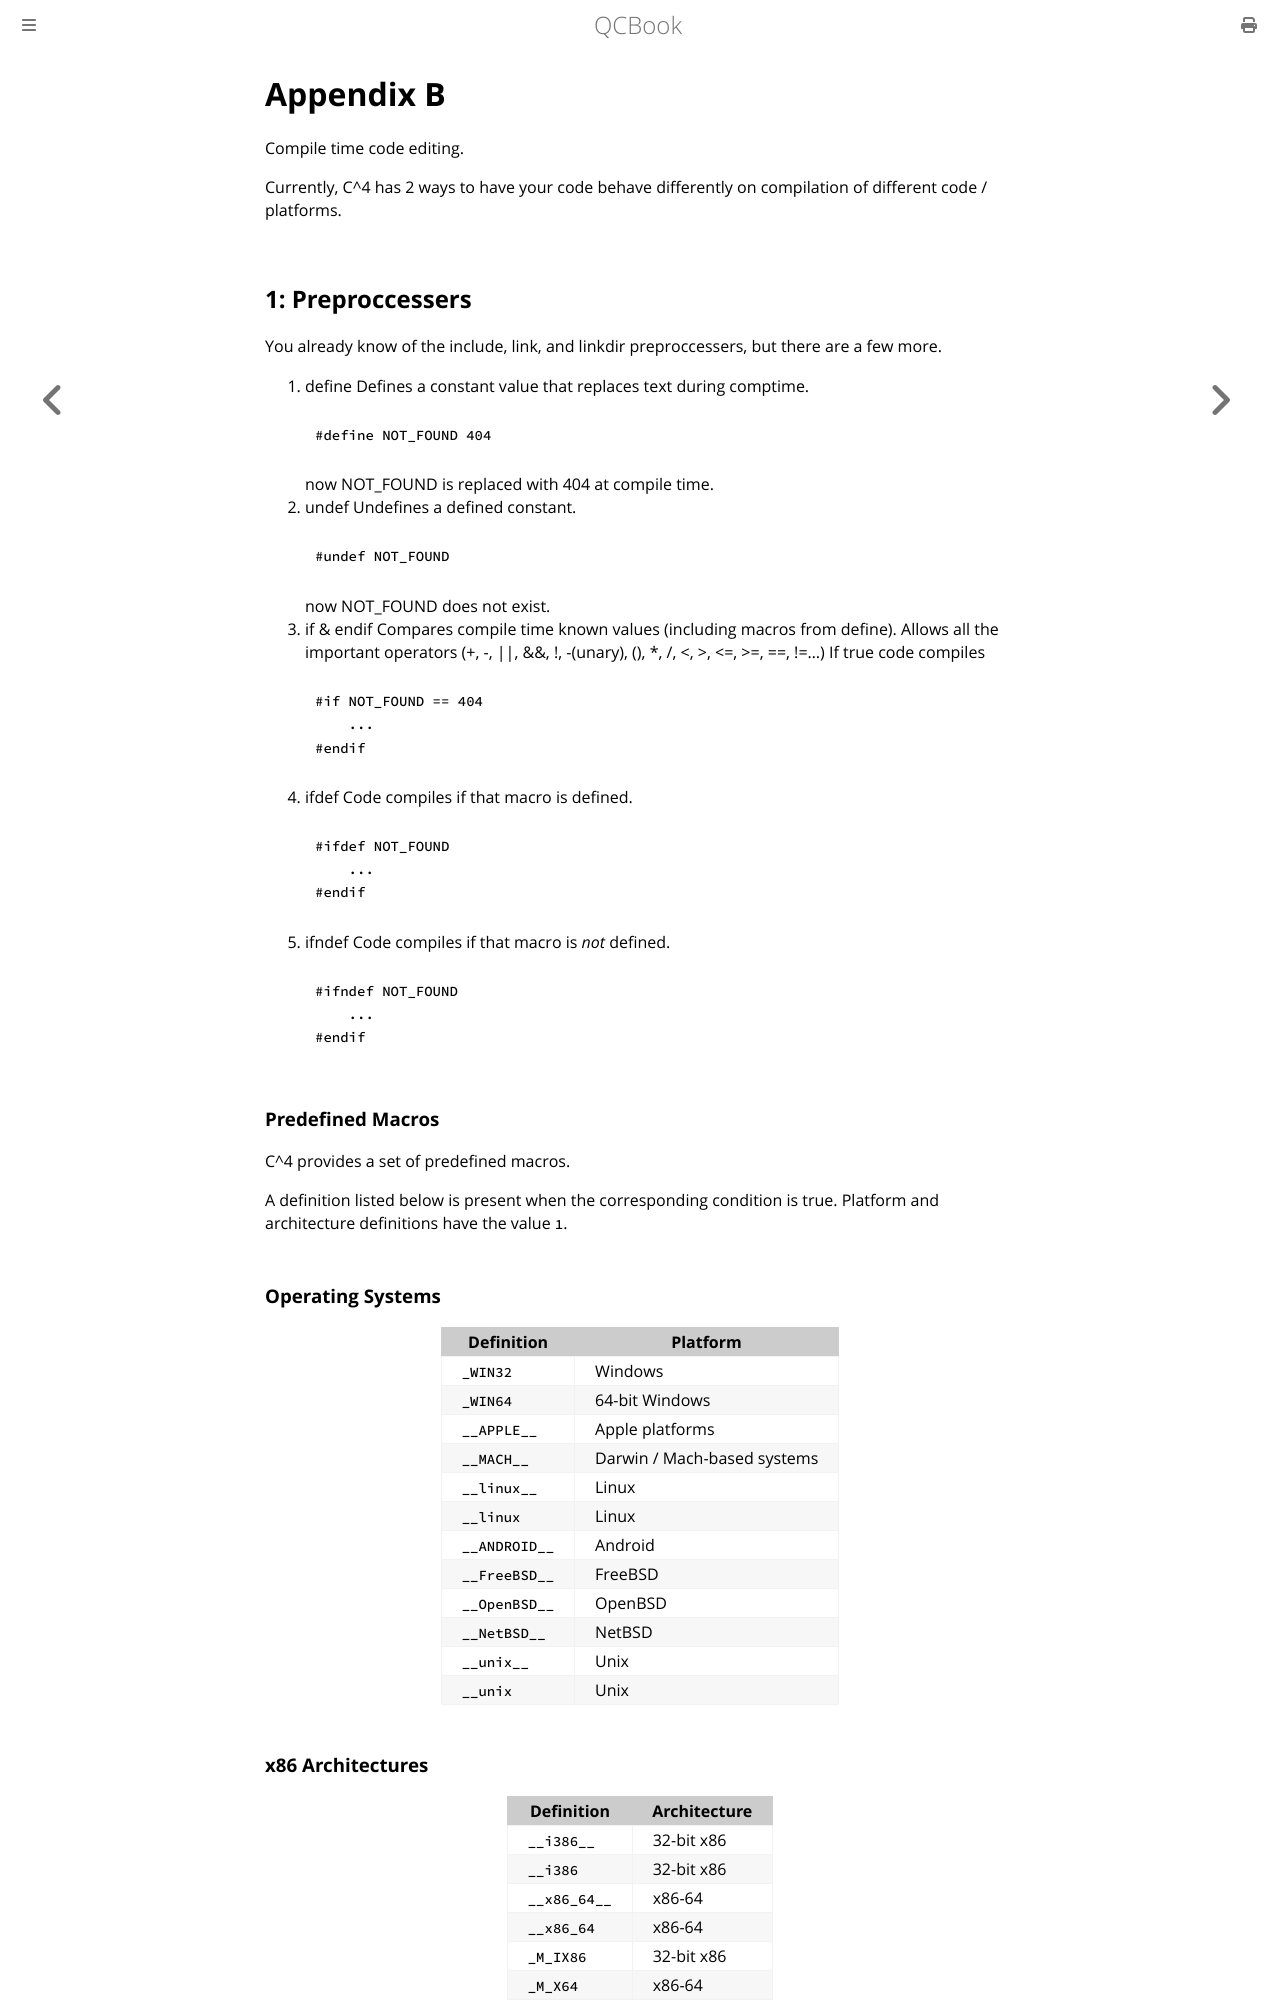

repository: Youg-Otricked/QCBook · page: appendix_b.html · generator: mdbook

# Appendix B

Compile time code editing.

Currently, C^4 has 2 ways to have your code behave differently on compilation of different code / platforms.

## 1: Preproccessers

You already know of the include, link, and linkdir preproccessers, but there are a few more.

1. define
    Defines a constant value that replaces text during comptime.
    ```qc
    #define NOT_FOUND 404
    ```
    now NOT_FOUND is replaced with 404 at compile time.
2. undef
    Undefines a defined constant.
    ```qc
    #undef NOT_FOUND
    ```
    now NOT_FOUND does not exist.
3. if & endif
    Compares compile time known values (including macros from define). Allows all the important operators (+, -, ||, &&, !, -(unary), (), *, /, <, >, <=, >=, ==, !=...)
    If true code compiles
    ```qc
    #if NOT_FOUND == 404
        ...
    #endif
    ```
4. ifdef
    Code compiles if that macro is defined.
    ```qc
    #ifdef NOT_FOUND
        ...
    #endif
    ```
5. ifndef
    Code compiles if that macro is _not_ defined.
    ```qc
    #ifndef NOT_FOUND
        ...
    #endif
    ```

### Predefined Macros

C^4 provides a set of predefined macros.

A definition listed below is present when the corresponding condition is true. Platform and architecture definitions have the value `1`.

### Operating Systems

| Definition | Platform |
|---|---|
| `_WIN32` | Windows |
| `_WIN64` | 64-bit Windows |
| `__APPLE__` | Apple platforms |
| `__MACH__` | Darwin / Mach-based systems |
| `__linux__` | Linux |
| `__linux` | Linux |
| `__ANDROID__` | Android |
| `__FreeBSD__` | FreeBSD |
| `__OpenBSD__` | OpenBSD |
| `__NetBSD__` | NetBSD |
| `__unix__` | Unix |
| `__unix` | Unix |
